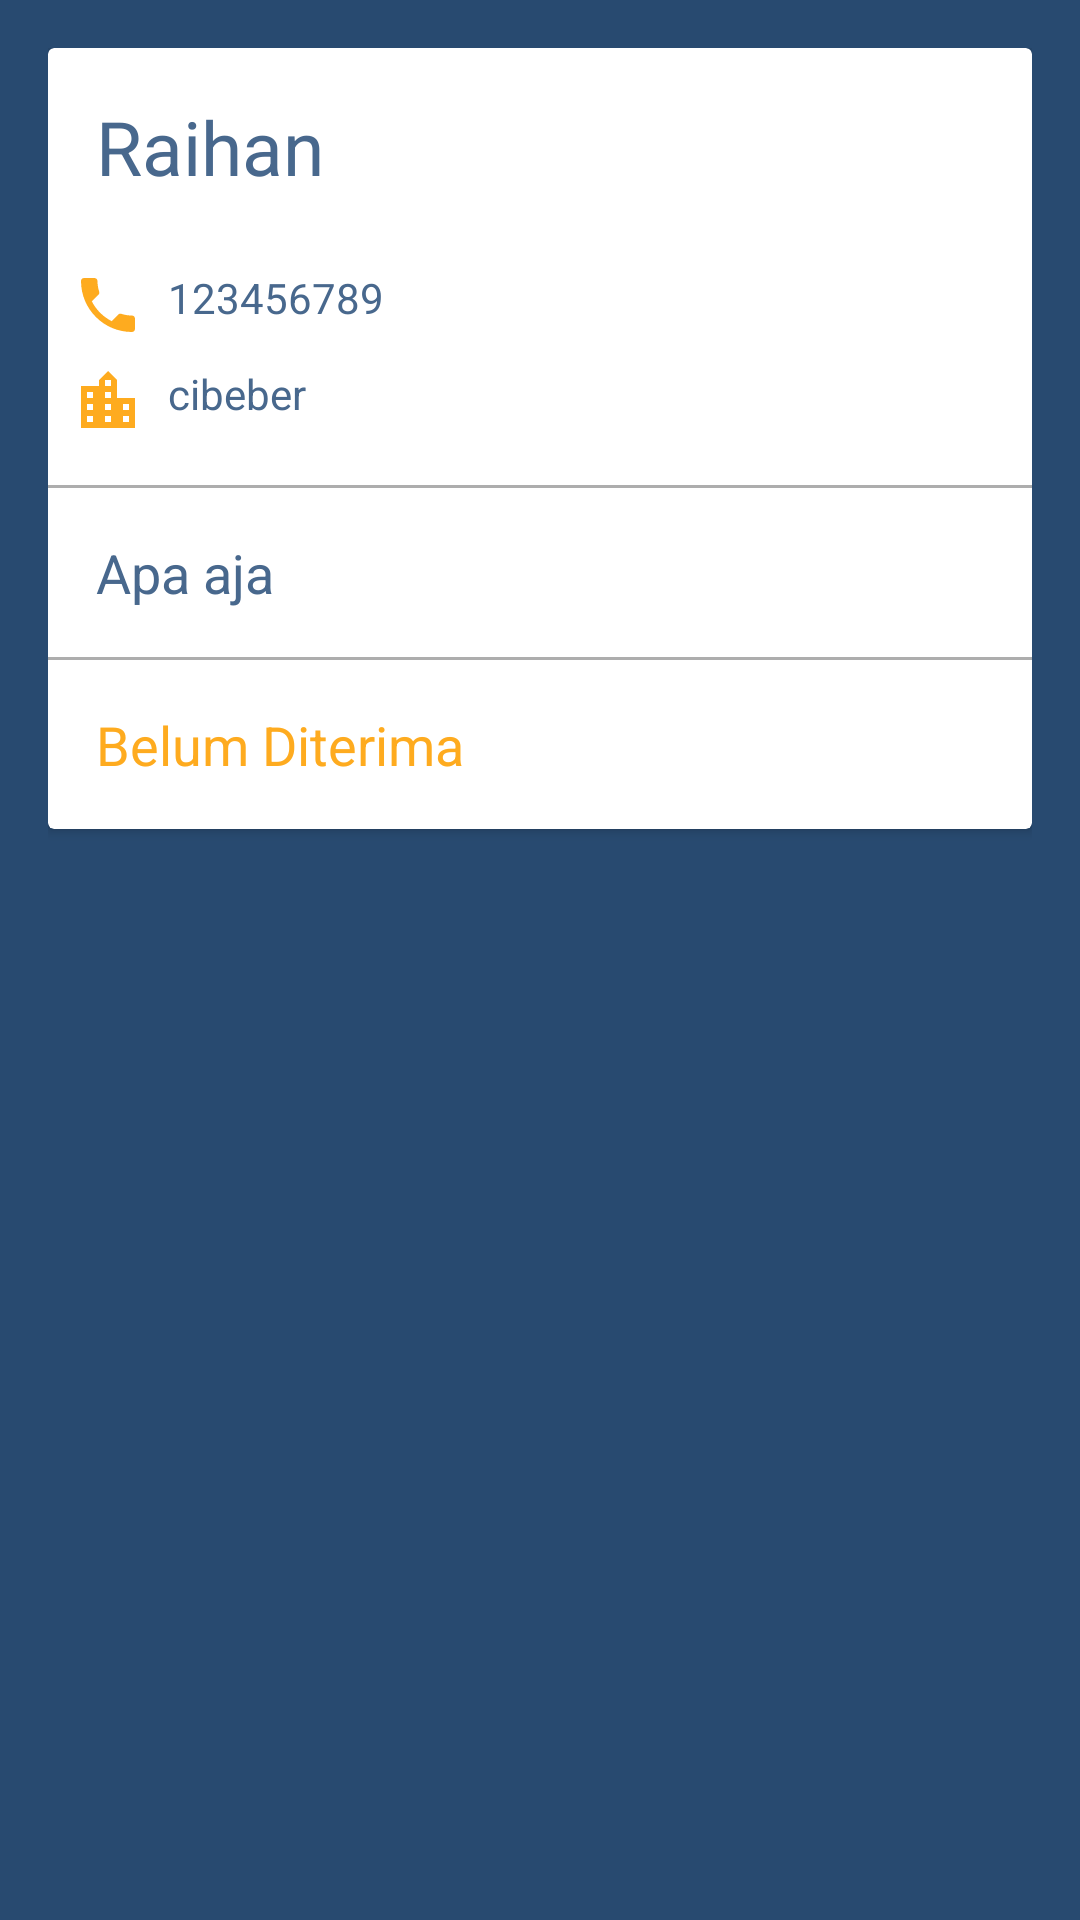

Write the Android layout XML for this screen, with the resource values it uses.
<!-- AndroidManifest.xml: application theme Theme.BukuTamu -->
<!-- res/layout/card.xml -->
<?xml version="1.0" encoding="utf-8"?>
<LinearLayout xmlns:android="http://schemas.android.com/apk/res/android"
    android:orientation="vertical"
    android:layout_width="match_parent"
    android:layout_height="wrap_content"
    android:background="@color/old_blue"
    android:padding="16dp"
    android:layout_margin="8dp">

    <androidx.cardview.widget.CardView
        android:layout_width="match_parent"
        android:layout_height="wrap_content"
        android:elevation="8dp">

        <LinearLayout
            android:layout_width="match_parent"
            android:layout_height="wrap_content"
            android:orientation="vertical">

            <TextView
                android:id="@+id/id"
                android:layout_width="wrap_content"
                android:layout_height="wrap_content"
                android:visibility="gone"/>

            <TextView
                android:id="@+id/nama"
                android:layout_width="match_parent"
                android:layout_height="wrap_content"
                android:text="Raihan"
                android:textColor="@color/blue"
                android:textSize="25sp"
                android:padding="16dp"/>

            <TextView
                android:id="@+id/hp"
                android:layout_width="match_parent"
                android:layout_height="wrap_content"
                android:text="123456789"
                android:textColor="@color/blue"
                android:inputType="phone"
                android:paddingStart="8dp"
                android:paddingTop="8dp"
                android:drawableStart="@drawable/ic_baseline_phone_24"
                android:drawablePadding="8dp"/>


            <TextView
                android:id="@+id/alamat"
                android:layout_width="match_parent"
                android:layout_height="wrap_content"
                android:text="cibeber"
                android:textColor="@color/blue"
                android:paddingStart="8dp"
                android:paddingTop="8dp"
                android:drawableStart="@drawable/ic_baseline_location_city_24"
                android:drawablePadding="8dp"/>


            <View
                android:layout_width="match_parent"
                android:layout_height="1dp"
                android:background="@color/gray"
                android:layout_marginVertical="16dp"/>

            <TextView
                android:id="@+id/keperluan"
                android:layout_width="match_parent"
                android:layout_height="wrap_content"
                android:text="Apa aja"
                android:textColor="@color/blue"
                android:textSize="18sp"
                android:paddingStart="16dp"
                android:paddingEnd="16dp"/>

            <View
                android:layout_width="match_parent"
                android:layout_height="1dp"
                android:background="@color/gray"
                android:layout_marginVertical="16dp"/>

            <TextView
                android:id="@+id/lainnya"
                android:layout_width="match_parent"
                android:layout_height="wrap_content"
                android:text="Belum Diterima"
                android:textColor="@color/yellow"
                android:textSize="18sp"
                android:paddingStart="16dp"
                android:paddingEnd="16dp"
                android:paddingBottom="16dp"/>

            <Button
                android:layout_width="match_parent"
                android:layout_height="wrap_content"
                android:text="Delete"
                android:textColor="@color/white"
                android:background="@color/yellow"
                android:padding="16dp"
                android:layout_margin="16dp"
                android:layout_gravity="center_horizontal"
                android:visibility="gone"/>

        </LinearLayout>

    </androidx.cardview.widget.CardView>
</LinearLayout>
<!-- resources referenced by this layout -->
<resources>
  <color name="blue">#48688d</color>
  <color name="gray">#adadad</color>
  <color name="old_blue">#284a70</color>
  <color name="white">#FFFFFFFF</color>
  <color name="yellow">#feab1f</color>
  <!-- drawable ic_baseline_location_city_24 (drawable) -->
  <vector android:height="24dp" android:tint="@color/yellow"
      android:viewportHeight="24" android:viewportWidth="24"
      android:width="24dp" xmlns:android="http://schemas.android.com/apk/res/android">
      <path android:fillColor="@android:color/white" android:pathData="M15,11L15,5l-3,-3 -3,3v2L3,7v14h18L21,11h-6zM7,19L5,19v-2h2v2zM7,15L5,15v-2h2v2zM7,11L5,11L5,9h2v2zM13,19h-2v-2h2v2zM13,15h-2v-2h2v2zM13,11h-2L11,9h2v2zM13,7h-2L11,5h2v2zM19,19h-2v-2h2v2zM19,15h-2v-2h2v2z"/>
  </vector>
  <!-- drawable ic_baseline_phone_24 (drawable) -->
  <vector android:height="24dp" android:tint="@color/yellow"
      android:viewportHeight="24" android:viewportWidth="24"
      android:width="24dp" xmlns:android="http://schemas.android.com/apk/res/android">
      <path android:fillColor="@android:color/white" android:pathData="M6.62,10.79c1.44,2.83 3.76,5.14 6.59,6.59l2.2,-2.2c0.27,-0.27 0.67,-0.36 1.02,-0.24 1.12,0.37 2.33,0.57 3.57,0.57 0.55,0 1,0.45 1,1V20c0,0.55 -0.45,1 -1,1 -9.39,0 -17,-7.61 -17,-17 0,-0.55 0.45,-1 1,-1h3.5c0.55,0 1,0.45 1,1 0,1.25 0.2,2.45 0.57,3.57 0.11,0.35 0.03,0.74 -0.25,1.02l-2.2,2.2z"/>
  </vector>
  <style name="Theme.BukuTamu" parent="Theme.AppCompat.Light.NoActionBar">
          
          <item name="colorPrimary">@color/old_blue</item>
          <item name="colorPrimaryVariant">@color/blue</item>
          <item name="colorOnPrimary">@color/white</item>
          
          <item name="colorSecondary">@color/old_blue</item>
          <item name="colorSecondaryVariant">@color/blue</item>
          <item name="colorOnSecondary">@color/white</item>
          
          <item name="android:statusBarColor" tools:targetApi="l">?attr/colorPrimaryVariant</item>
          
      </style>
</resources>
